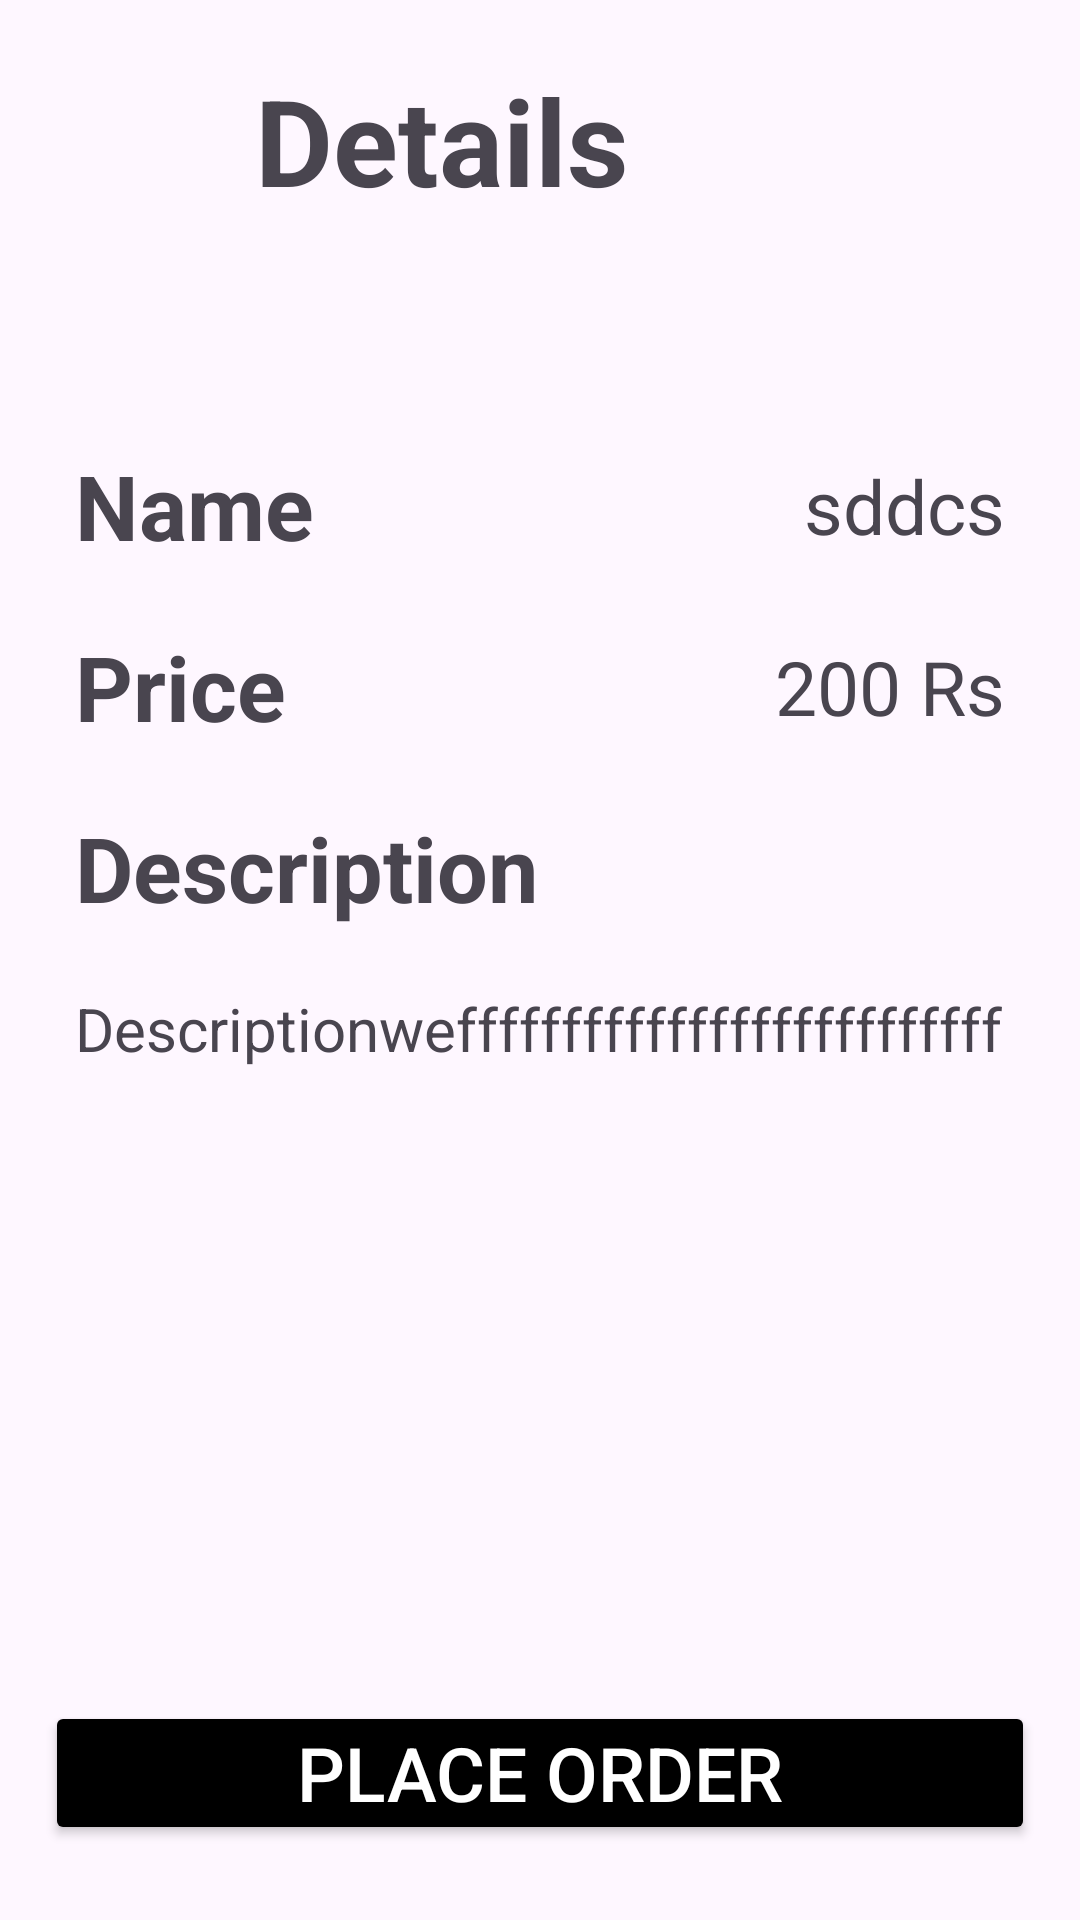

The Android layout XML behind this screen, and the referenced resources:
<!-- AndroidManifest.xml: application theme Theme.AssigmentEcommerce -->
<!-- res/layout/fragment_item_details.xml -->
<?xml version="1.0" encoding="utf-8"?>
<androidx.constraintlayout.widget.ConstraintLayout xmlns:android="http://schemas.android.com/apk/res/android"
    xmlns:tools="http://schemas.android.com/tools"
    android:layout_width="match_parent"
    android:layout_height="match_parent"
    android:padding="5dp"
    xmlns:app="http://schemas.android.com/apk/res-auto"
    tools:context=".ItemDetailsFragment">

    <androidx.constraintlayout.widget.ConstraintLayout
        android:id="@+id/constraint2"
        android:layout_width="match_parent"
        android:layout_height="wrap_content"
        android:padding="10dp"
        app:layout_constraintTop_toTopOf="parent"
        app:layout_constraintStart_toStartOf="parent"
        app:layout_constraintEnd_toEndOf="parent">

        <ImageView
            android:id="@+id/buttonBack"
            android:layout_width="35dp"
            android:layout_height="35dp"
            android:src="@drawable/download"
            app:layout_constraintTop_toTopOf="parent"
            app:layout_constraintStart_toStartOf="parent"
            android:layout_marginTop="15dp"
            android:layout_marginStart="10dp"/>

        <TextView
            android:id="@+id/labelDetails"
            android:layout_width="wrap_content"
            android:layout_height="wrap_content"
            android:text="Details"
            android:textSize="40sp"
            android:textStyle="bold"
            android:padding="5dp"
            android:textAlignment="center"
            app:layout_constraintTop_toTopOf="parent"
            android:layout_marginStart="20dp"
            app:layout_constraintStart_toEndOf="@id/buttonBack"/>
    </androidx.constraintlayout.widget.ConstraintLayout>

    <androidx.constraintlayout.widget.ConstraintLayout
        android:id="@+id/constraint3"
        android:layout_width="match_parent"
        android:layout_height="wrap_content"
        app:layout_constraintStart_toStartOf="parent"
        app:layout_constraintEnd_toEndOf="parent"
        android:padding="5dp"
        android:layout_marginTop="40dp"
        app:layout_constraintTop_toBottomOf="@id/constraint2">

        <TextView
            android:id="@+id/labelItemName"
            android:layout_width="wrap_content"
            android:layout_height="wrap_content"
            android:text="Name"
            android:textStyle="bold"
            android:layout_marginTop="10dp"
            android:layout_marginStart="10dp"
            android:textSize="30sp"
            android:padding="5dp"
            app:layout_constraintTop_toTopOf="parent"
            app:layout_constraintStart_toStartOf="parent"
            />

        <TextView
            android:id="@+id/getName"
            android:layout_width="wrap_content"
            android:layout_height="wrap_content"
            android:layout_marginEnd="10dp"
            android:padding="5dp"
            android:text="sddcs"
            android:textSize="25sp"
            app:layout_constraintBottom_toBottomOf="@+id/labelItemName"
            app:layout_constraintEnd_toEndOf="parent"
            app:layout_constraintTop_toTopOf="@+id/labelItemName" />

        <TextView
            android:id="@+id/labelPrice"
            android:layout_width="wrap_content"
            android:layout_height="wrap_content"
            android:layout_marginStart="10dp"
            android:layout_marginTop="10dp"
            android:padding="5dp"
            android:text="Price"
            android:textSize="30sp"
            android:textStyle="bold"
            app:layout_constraintStart_toStartOf="parent"
            app:layout_constraintTop_toBottomOf="@id/labelItemName" />

        <TextView
            android:id="@+id/getPrice"
            android:layout_width="wrap_content"
            android:layout_height="wrap_content"
            android:layout_marginEnd="10dp"
            android:padding="5dp"
            android:text="200 Rs"
            android:textSize="25sp"
            app:layout_constraintBottom_toBottomOf="@+id/labelPrice"
            app:layout_constraintEnd_toEndOf="parent"
            app:layout_constraintTop_toTopOf="@+id/labelPrice" />

        <TextView
            android:id="@+id/labelQuantity"
            android:layout_width="wrap_content"
            android:layout_height="wrap_content"
            android:text="Description"
            android:textStyle="bold"
            android:layout_marginTop="10dp"
            android:layout_marginStart="10dp"
            android:textSize="30sp"
            android:padding="5dp"
            app:layout_constraintTop_toBottomOf="@id/labelPrice"
            app:layout_constraintStart_toStartOf="parent"
            />

        <TextView
            android:id="@+id/getDescription"
            android:layout_width="match_parent"
            android:layout_height="wrap_content"
            android:layout_marginTop="10dp"
            android:layout_marginEnd="10dp"
            android:layout_marginStart="10dp"
            android:padding="5dp"
            android:text="Descriptionweffffffffffffffffffffffffff"
            android:textSize="20sp"
            android:maxLines="10"
            app:layout_constraintStart_toStartOf="parent"
            app:layout_constraintEnd_toEndOf="parent"
            app:layout_constraintTop_toBottomOf="@id/labelQuantity"
            app:layout_constraintBottom_toBottomOf="parent"/>
    </androidx.constraintlayout.widget.ConstraintLayout>

    <Button
        android:id="@+id/buttonPlaceOrder"
        android:layout_width="match_parent"
        android:layout_height="wrap_content"
        android:padding="5dp"
        android:text="Place Order"
        android:textColor="@color/white"
        android:backgroundTint="@color/black"
        android:textSize="25sp"
        android:layout_marginBottom="20dp"
        android:layout_marginStart="10dp"
        android:layout_marginEnd="10dp"
        app:layout_constraintBottom_toBottomOf="parent"
        app:layout_constraintStart_toStartOf="parent"
        app:layout_constraintEnd_toEndOf="parent"
        />

</androidx.constraintlayout.widget.ConstraintLayout>
<!-- resources referenced by this layout -->
<resources>
  <style name="Theme.AssigmentEcommerce" parent="Base.Theme.AssigmentEcommerce" />
  <style name="Base.Theme.AssigmentEcommerce" parent="Theme.Material3.DayNight.NoActionBar">
          
          
      </style>
  <!-- not gathered from this repository: default colours our renderer supplied (Android Studio template values) -->
  <color name="black">#FF000000</color>
  <color name="white">#FFFFFFFF</color>
</resources>
